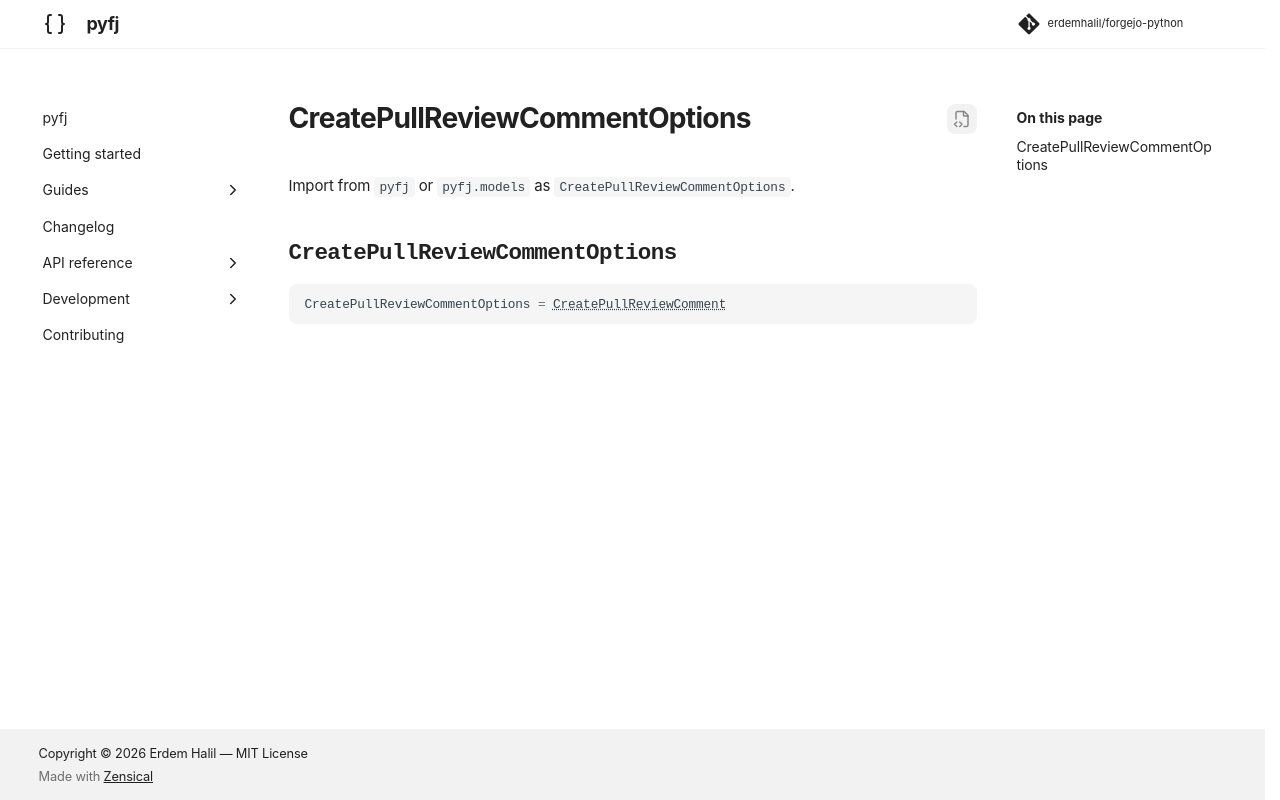

repository: erdemhalil/forgejo-python · page: 0.1/reference/models/create_pull_review_comment_options/index.html · generator: mkdocs

---
title: "CreatePullReviewCommentOptions"
description: "CreatePullReviewComment represent a review comment for creation api"
---

# CreatePullReviewCommentOptions

Import from `pyfj` or `pyfj.models` as `CreatePullReviewCommentOptions`.

::: pyfj._generated.models.create_pull_review_comment_options.CreatePullReviewCommentOptions
